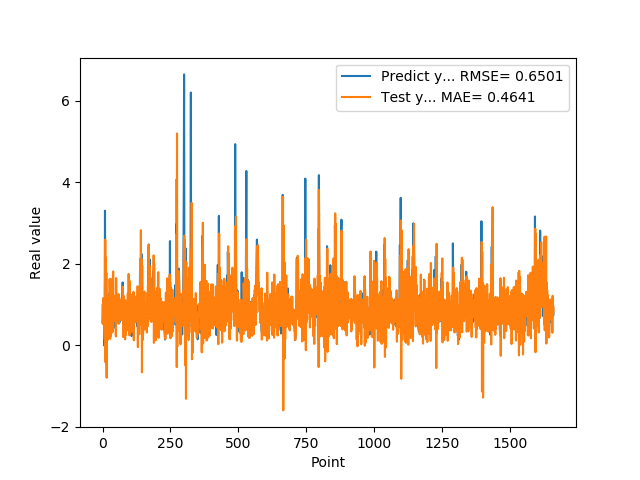

Data behind this chart, as committed beside it:
5.654720067979999154e-01, 9.924175979087337396e-01
7.307389974590000614e-01, 5.257160082332510420e-01
1.074290990829999792e+00, 1.157711278779852693e+00
9.521890282630000035e-01, 1.161493343667456601e+00
9.879170060160000766e-01, 7.713784824433281839e-01
1.011654973029999960e+00, 1.161104831401674975e+00
0.000000000000000000e+00, 1.079648768817773608e+00
7.643579840659999736e-01, 3.663737633451851772e-01
7.788103222849999119e-01, 1.541230578176119859e-01
3.306220054629999794e+00, 1.636791692070907800e+00
1.055441975589999970e+00, 2.596430327814220451e+00
7.543110251430000801e-01, -4.112521104569998864e-01
7.915459871289999283e-01, 2.157003592281656168e+00
1.409499049189999909e+00, 2.269415415675915537e-01
8.875439763070001042e-01, 1.784325166592934275e+00
6.401469707490000660e-01, -7.902521997274246646e-01
5.082880258560000808e-01, 8.293088140527457020e-01
8.640019893649999450e-01, 6.422899045708828636e-01
5.725920200349999822e-01, 1.067666180737870452e+00
8.469420075419999971e-01, 1.305960234012291943e-01
9.181020259860001032e-01, 1.200322762130913823e+00
7.976629734039999420e-01, 8.615219285473068034e-01
9.608020186419998776e-01, 8.563393634867479953e-01
9.555831551549999192e-01, 1.175556505998113677e+00
3.470349907879999862e-01, 9.510379377220450348e-01
9.546210169789999256e-01, 1.824537634341153458e-01
1.293938040730000072e+00, 1.622123038581538168e+00
5.251880288119999962e-01, 1.052872405079628759e+00
4.773890078070000542e-01, 1.620677591102684389e-01
1.275226235389999907e+00, 1.045097266936127145e+00
8.723750114439999814e-01, 1.636990980599972723e+00
8.355640172959999390e-01, 2.281838178708080755e-01
7.321749925609999377e-01, 1.217658690327485083e+00
7.640249729160000225e-01, 8.286518769295601050e-01
4.072830080990000323e-01, 8.346338157189771012e-01
4.752210080619999610e-01, 3.160064993731938610e-01
8.781340122220000488e-01, 8.522784509880296788e-01
7.414129972460000717e-01, 1.109751125742297617e+00
1.258002042770000051e+00, 3.386083744484424396e-01
1.069700956339999953e+00, 1.815625370823889417e+00
7.274609804150000691e-01, 7.229459738618865261e-01
7.892770171170000459e-01, 8.657271356012070651e-01
6.237750053410000550e-01, 1.015099558827916137e+00
6.914690136910000007e-01, 6.035965430657707076e-01
8.557710051540000640e-01, 9.147342533168837386e-01
7.093830108640000187e-01, 8.375550672030244170e-01
1.014547944070000041e+00, 7.689958255563472678e-01
1.115731000900000103e+00, 1.221717267836665455e+00
4.182830154900000208e-01, 9.756252325132918068e-01
1.002280950550000105e+00, 2.214816026541878424e-01
1.218860983849999968e+00, 1.655066815070798336e+00
1.143296003339999922e+00, 1.096459852744114727e+00
6.528189778330000248e-01, 8.969849607793682900e-01
6.746559739110000731e-01, 5.999129952985700065e-01
6.009536385540000802e-01, 1.097862970654990722e+00
6.694570183749999348e-01, 6.725831296520671243e-01
6.538079977039999990e-01, 5.620893202762037300e-01
7.814120054240000224e-01, 8.183694598210222715e-01
1.206303954120000022e+00, 9.551521709746634281e-01
8.469259738919999725e-01, 1.262038480839750454e+00
8.286409974099999687e-01, 5.301177642819516755e-01
... 1,599 more rows
